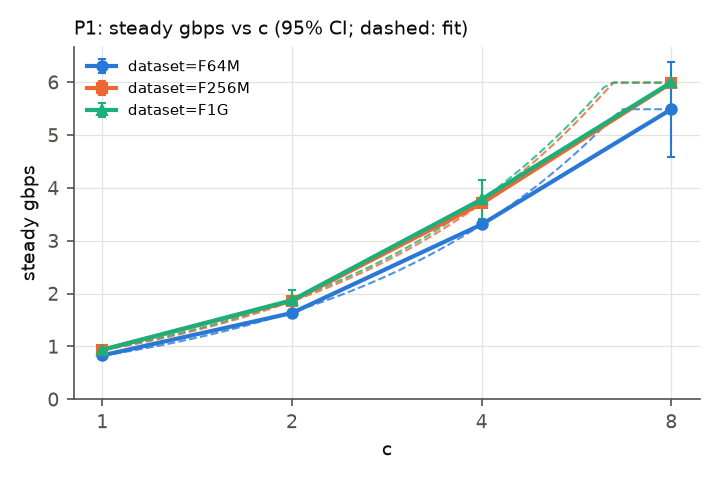

Values plotted in this chart, from the file beside it:
curve, series, c, n, mean, ci95_lo, ci95_hi
P1:c:0:5dcf0f, dataset=F64M, 1, 1, 0.8319, 0.7944, 0.8694
P1:c:0:5dcf0f, dataset=F64M, 2, 1, 1.634, 1.574, 1.694
P1:c:0:5dcf0f, dataset=F64M, 4, 1, 3.31, 3.244, 3.375
P1:c:0:5dcf0f, dataset=F64M, 8, 1, 5.489, 4.591, 6.387
P1:c:0:5c69f9, dataset=F256M, 1, 1, 0.935, 0.9096, 0.9603
P1:c:0:5c69f9, dataset=F256M, 2, 1, 1.861, 1.831, 1.891
P1:c:0:5c69f9, dataset=F256M, 4, 1, 3.706, 3.639, 3.772
P1:c:0:5c69f9, dataset=F256M, 8, 1, 5.986, 5.979, 5.994
P1:c:0:fe8125, dataset=F1G, 1, 2, 0.9376, 0.9046, 0.9706
P1:c:0:fe8125, dataset=F1G, 2, 1, 1.875, 1.676, 2.075
P1:c:0:fe8125, dataset=F1G, 4, 1, 3.785, 3.412, 4.157
P1:c:0:fe8125, dataset=F1G, 8, 3, 5.998, 5.937, 6.059
